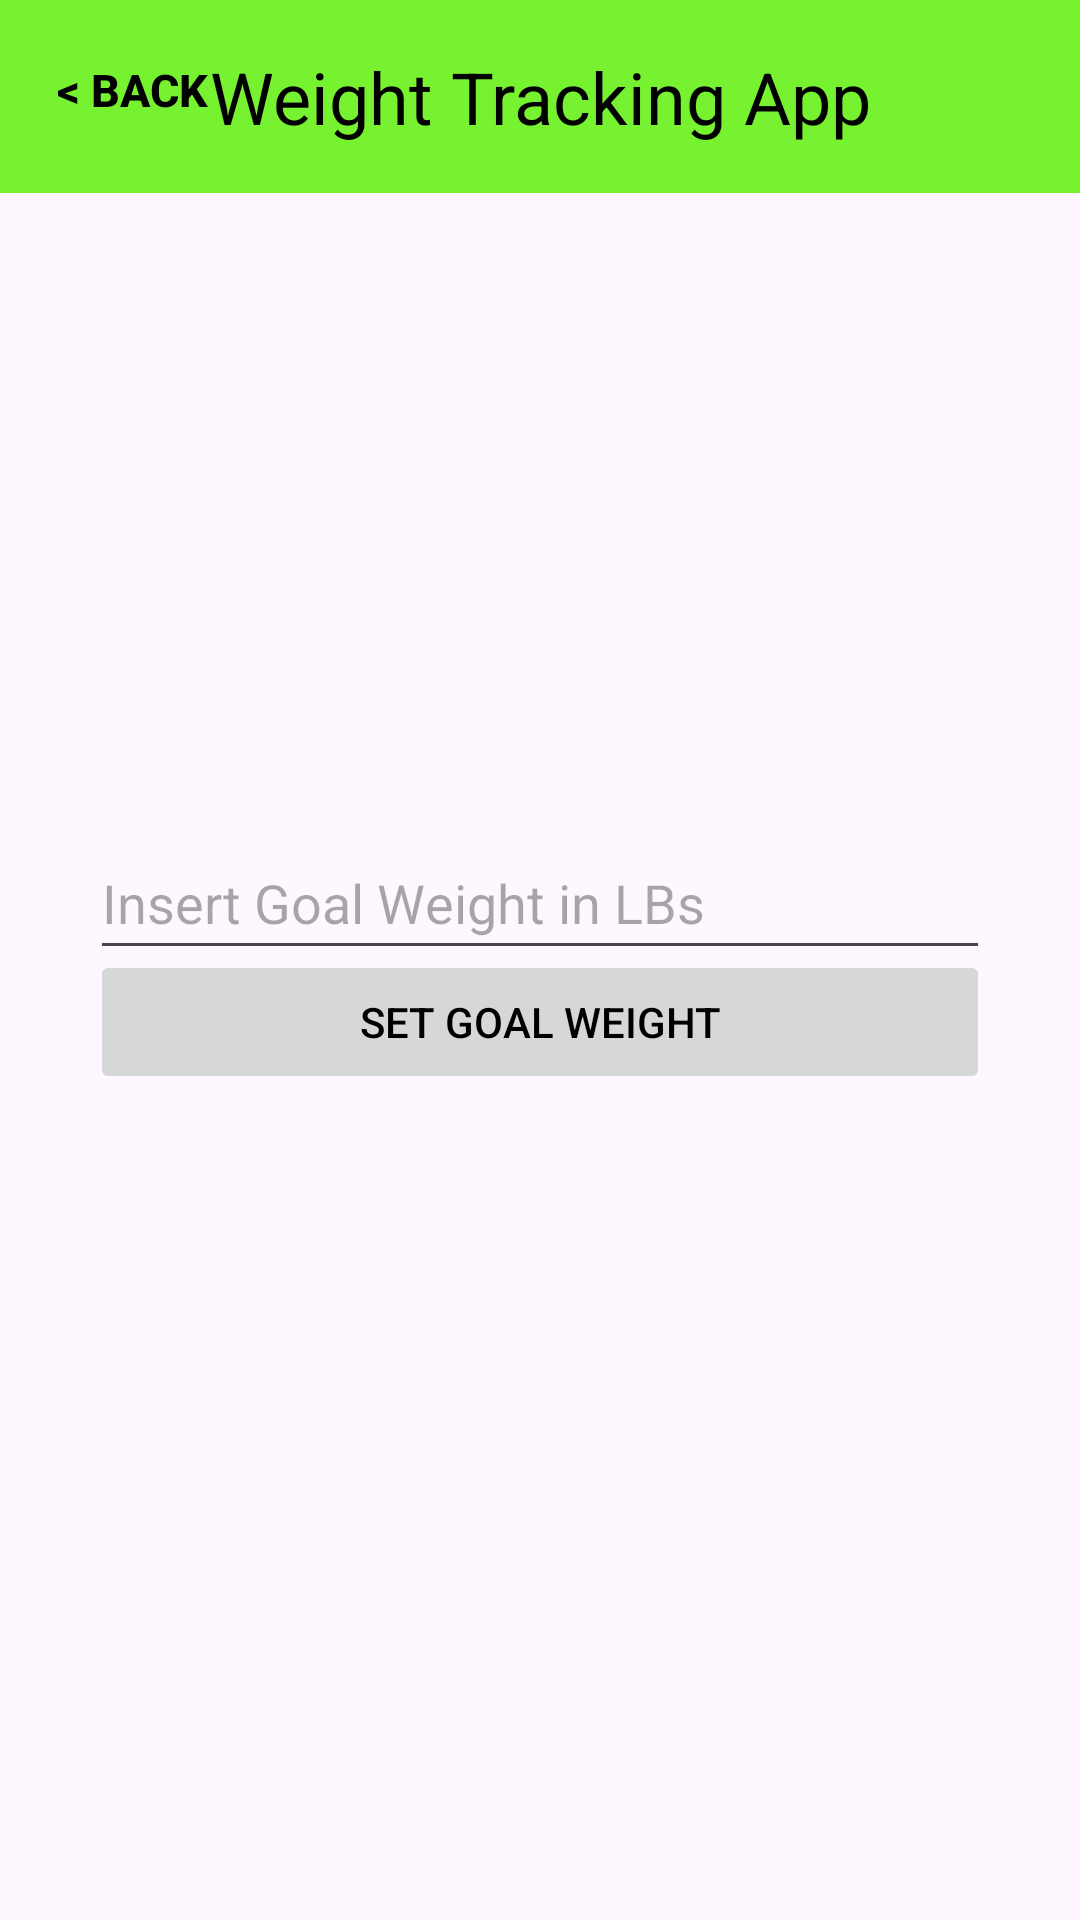

Write the Android layout XML for this screen, with the resource values it uses.
<!-- AndroidManifest.xml: application theme Theme.GridLayoutTest -->
<!-- res/layout/activity_goal_weight.xml -->
<?xml version="1.0" encoding="utf-8"?>
<androidx.constraintlayout.widget.ConstraintLayout xmlns:android="http://schemas.android.com/apk/res/android"
    xmlns:app="http://schemas.android.com/apk/res-auto"
    xmlns:tools="http://schemas.android.com/tools"
    android:layout_width="match_parent"
    android:layout_height="match_parent"
    tools:context=".GoalWeightActivity">

    <TextView
        android:id="@+id/pageHeader"
        android:layout_width="match_parent"
        android:layout_height="wrap_content"
        android:text="@string/weight_tracking_app"
        android:textSize="24sp"
        android:textColor="@android:color/black"
        android:gravity="center"
        android:paddingTop="16dp"
        android:paddingBottom="16dp"
        android:background="@color/primary"
        app:layout_constraintBottom_toBottomOf="parent"
        app:layout_constraintEnd_toEndOf="parent"
        app:layout_constraintStart_toStartOf="parent"
        app:layout_constraintTop_toTopOf="parent"
        app:layout_constraintVertical_bias="0"/>

    <Button
        android:id="@+id/backButton"
        android:layout_width="wrap_content"
        android:layout_height="wrap_content"
        android:onClick="onBackButtonClick"
        android:text="@string/back"
        android:textColor="@color/black"
        android:background="@android:color/transparent"
        android:textSize="15sp"
        android:textStyle="bold"
        app:layout_constraintBottom_toBottomOf="parent"
        app:layout_constraintEnd_toEndOf="parent"
        app:layout_constraintStart_toStartOf="parent"
        app:layout_constraintTop_toTopOf="parent"
        app:layout_constraintVertical_bias="0.01"
        app:layout_constraintHorizontal_bias="0"/>

    <EditText
        android:id="@+id/goalWeightEditText"
        android:layout_width="300dp"
        android:layout_height="48dp"
        android:hint="@string/insert_goal_weight_in_lbs"
        app:layout_constraintStart_toStartOf="parent"
        app:layout_constraintEnd_toEndOf="parent"
        app:layout_constraintBottom_toBottomOf="parent"
        app:layout_constraintTop_toTopOf="parent"
        app:layout_constraintVertical_bias="0.465"
        app:layout_constraintHorizontal_bias="0.5"
        android:inputType="numberDecimal"
        android:importantForAutofill="no" />
    <Button
        android:id="@+id/submitGoalWeightButton"
        android:layout_width="300dp"
        android:layout_height="48dp"
        android:text="@string/set_goal_weight"
        android:textColor="@android:color/black"
        android:enabled="false"
        app:layout_constraintBottom_toBottomOf="parent"
        app:layout_constraintEnd_toEndOf="parent"
        app:layout_constraintHorizontal_bias="0.5"
        app:layout_constraintStart_toStartOf="parent"
        app:layout_constraintTop_toTopOf="parent"
        app:layout_constraintVertical_bias="0.535" />
</androidx.constraintlayout.widget.ConstraintLayout>
<!-- resources referenced by this layout -->
<resources>
  <color name="black">#FF000000</color>
  <color name="primary">#77F230</color>
  <string name="back">&lt; Back</string>
  <string name="insert_goal_weight_in_lbs">Insert Goal Weight in LBs</string>
  <string name="set_goal_weight">Set Goal Weight</string>
  <string name="weight_tracking_app">Weight Tracking App</string>
  <style name="Theme.GridLayoutTest" parent="Base.Theme.GridLayoutTest" />
  <style name="Base.Theme.GridLayoutTest" parent="Theme.Material3.DayNight.NoActionBar">
          
          <item name="colorPrimary">@color/primary</item>
      </style>
</resources>
